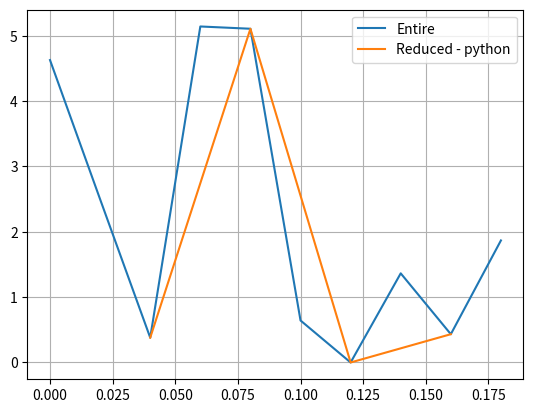
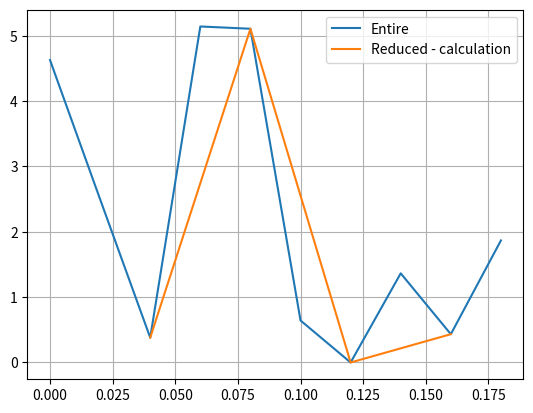

Generate these figures, in order, with matplotlib:
# -*- coding: utf-8 -*-
"""
Created on Tue Nov 22 19:57:00 2022

[redacted]
"""

import numpy as np
import math
import matplotlib.pyplot as plt
import sys

acc = [4.627087937,
       2.496847705,
       0.379488996,
       5.141099759,
       5.106387944,
       0.642664943,
       0,
       1.363855448,
       0.432722818,
       1.867198023
       ]

x_acc = np.arange(0,len(acc))*0.02

# if L=3, s=2

y_true_red_2 = [acc[2], acc[4], acc[6], acc[8]]
x_red = [x_acc[2], x_acc[4], x_acc[6], x_acc[8]]


rmse = []
err = []
plot_curve = []
x_plot = []
j = 0
flag = 0




for i in range(0,len(acc)):   
    
    if x_acc[i] == x_red[0]: # if we are at the first value of the reduced vector we can start making estimations and measure
                                # the error
        flag += 1
        
    if flag == 1:  # measure the error
        
        if x_acc[i] == x_red[j]:
            
            err.append((acc[i] - y_true_red_2[j])**2)
            plot_curve.append(y_true_red_2[j])
            
            j += 1
            if  x_acc[i] == x_red[-1]:  # if we are at the last value of the reduced vector we cannot make any other estimation
                flag = 0
            
        else:
            
            inter = np.interp(x_acc[i] ,[x_red[j-1], x_red[j]], [y_true_red_2[j-1], y_true_red_2[j]]) 
            err.append((acc[i] - inter)**2)
            
            plot_curve.append(inter)
        
        x_plot.append(x_acc[i])
        
        
        
rmse.append(math.sqrt(sum(err)/len(err)))


plt.figure()
plt.plot(x_acc, acc, label = 'Entire')
plt.plot(x_red, y_true_red_2, label = 'Reduced - python')
plt.grid()
plt.legend()

plt.figure()
plt.plot(x_acc, acc, label = 'Entire')
plt.plot(x_plot, plot_curve, label = 'Reduced - calculation')
plt.grid()
plt.legend()

        